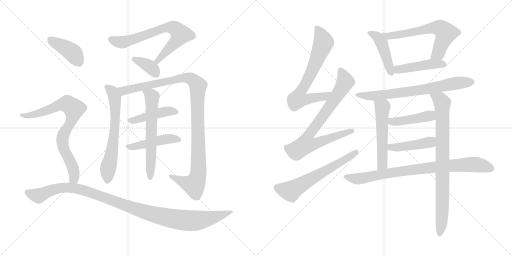
t = 0.00 s
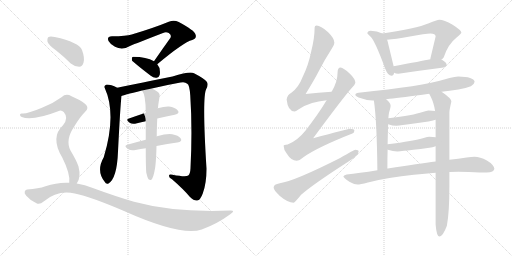
t = 3.40 s
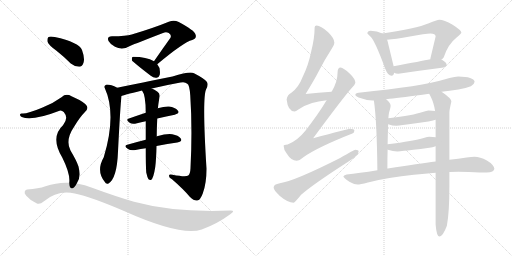
t = 6.79 s
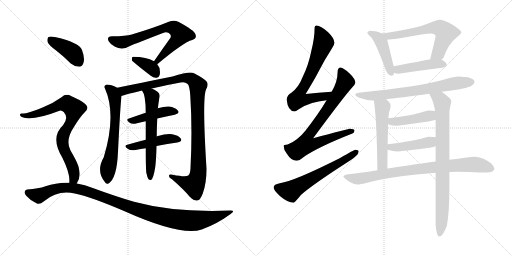
t = 10.19 s
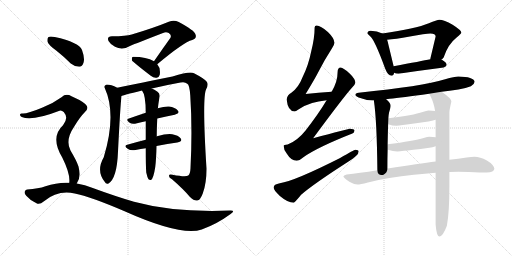
t = 13.58 s
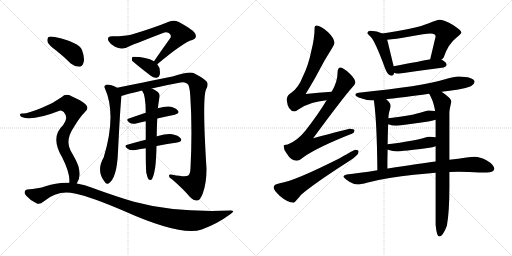
t = 16.98 s

The animated SVG that drew these frames (rendered in a browser with its animation timeline set to each time). Animation: 22 CSS @keyframes rules; one cycle of 16.98 s.

<svg version="1.1" viewBox="0 0 2048 1024" xmlns="http://www.w3.org/2000/svg">
  <g stroke="lightgray" stroke-dasharray="1,1" stroke-width="1" transform="scale(4, 4)">
    <line x1="0" y1="0" x2="256" y2="256"></line>
    <line x1="256" y1="0" x2="0" y2="256"></line>
    <line x1="128" y1="0" x2="128" y2="256"></line>
    <line x1="0" y1="128" x2="256" y2="128"></line>
    <line x1="256" y1="0" x2="512" y2="256"></line>
    <line x1="512" y1="0" x2="256" y2="256"></line>
    <line x1="384" y1="0" x2="384" y2="256"></line>
    <line x1="256" y1="128" x2="512" y2="128"></line>
  </g>
<g transform="scale(1, -1) translate(0, -850)">
   <style type="text/css">
    @keyframes keyframes0 {
      from {
       stroke: black;
       stroke-dashoffset: 706;
       stroke-width: 128;
       }
       70% {
       animation-timing-function: step-end;
       stroke: black;
       stroke-dashoffset: 0;
       stroke-width: 128;
       }
       to {
       stroke: black;
       stroke-width: 1024;
       }
       }
       #make-me-a-hanzi-animation-0 {
         animation: keyframes0 0.824544s both;
         animation-delay: 0.000000s;
         animation-timing-function: linear;
       }
    @keyframes keyframes1 {
      from {
       stroke: black;
       stroke-dashoffset: 368;
       stroke-width: 128;
       }
       55% {
       animation-timing-function: step-end;
       stroke: black;
       stroke-dashoffset: 0;
       stroke-width: 128;
       }
       to {
       stroke: black;
       stroke-width: 1024;
       }
       }
       #make-me-a-hanzi-animation-1 {
         animation: keyframes1 0.549479s both;
         animation-delay: 0.824544s;
         animation-timing-function: linear;
       }
    @keyframes keyframes2 {
      from {
       stroke: black;
       stroke-dashoffset: 648;
       stroke-width: 128;
       }
       68% {
       animation-timing-function: step-end;
       stroke: black;
       stroke-dashoffset: 0;
       stroke-width: 128;
       }
       to {
       stroke: black;
       stroke-width: 1024;
       }
       }
       #make-me-a-hanzi-animation-2 {
         animation: keyframes2 0.777344s both;
         animation-delay: 1.374023s;
         animation-timing-function: linear;
       }
    @keyframes keyframes3 {
      from {
       stroke: black;
       stroke-dashoffset: 1093;
       stroke-width: 128;
       }
       78% {
       animation-timing-function: step-end;
       stroke: black;
       stroke-dashoffset: 0;
       stroke-width: 128;
       }
       to {
       stroke: black;
       stroke-width: 1024;
       }
       }
       #make-me-a-hanzi-animation-3 {
         animation: keyframes3 1.139486s both;
         animation-delay: 2.151367s;
         animation-timing-function: linear;
       }
    @keyframes keyframes4 {
      from {
       stroke: black;
       stroke-dashoffset: 446;
       stroke-width: 128;
       }
       59% {
       animation-timing-function: step-end;
       stroke: black;
       stroke-dashoffset: 0;
       stroke-width: 128;
       }
       to {
       stroke: black;
       stroke-width: 1024;
       }
       }
       #make-me-a-hanzi-animation-4 {
         animation: keyframes4 0.612956s both;
         animation-delay: 3.290853s;
         animation-timing-function: linear;
       }
    @keyframes keyframes5 {
      from {
       stroke: black;
       stroke-dashoffset: 463;
       stroke-width: 128;
       }
       60% {
       animation-timing-function: step-end;
       stroke: black;
       stroke-dashoffset: 0;
       stroke-width: 128;
       }
       to {
       stroke: black;
       stroke-width: 1024;
       }
       }
       #make-me-a-hanzi-animation-5 {
         animation: keyframes5 0.626790s both;
         animation-delay: 3.903809s;
         animation-timing-function: linear;
       }
    @keyframes keyframes6 {
      from {
       stroke: black;
       stroke-dashoffset: 622;
       stroke-width: 128;
       }
       67% {
       animation-timing-function: step-end;
       stroke: black;
       stroke-dashoffset: 0;
       stroke-width: 128;
       }
       to {
       stroke: black;
       stroke-width: 1024;
       }
       }
       #make-me-a-hanzi-animation-6 {
         animation: keyframes6 0.756185s both;
         animation-delay: 4.530599s;
         animation-timing-function: linear;
       }
    @keyframes keyframes7 {
      from {
       stroke: black;
       stroke-dashoffset: 404;
       stroke-width: 128;
       }
       57% {
       animation-timing-function: step-end;
       stroke: black;
       stroke-dashoffset: 0;
       stroke-width: 128;
       }
       to {
       stroke: black;
       stroke-width: 1024;
       }
       }
       #make-me-a-hanzi-animation-7 {
         animation: keyframes7 0.578776s both;
         animation-delay: 5.286784s;
         animation-timing-function: linear;
       }
    @keyframes keyframes8 {
      from {
       stroke: black;
       stroke-dashoffset: 791;
       stroke-width: 128;
       }
       72% {
       animation-timing-function: step-end;
       stroke: black;
       stroke-dashoffset: 0;
       stroke-width: 128;
       }
       to {
       stroke: black;
       stroke-width: 1024;
       }
       }
       #make-me-a-hanzi-animation-8 {
         animation: keyframes8 0.893717s both;
         animation-delay: 5.865560s;
         animation-timing-function: linear;
       }
    @keyframes keyframes9 {
      from {
       stroke: black;
       stroke-dashoffset: 1088;
       stroke-width: 128;
       }
       78% {
       animation-timing-function: step-end;
       stroke: black;
       stroke-dashoffset: 0;
       stroke-width: 128;
       }
       to {
       stroke: black;
       stroke-width: 1024;
       }
       }
       #make-me-a-hanzi-animation-9 {
         animation: keyframes9 1.135417s both;
         animation-delay: 6.759277s;
         animation-timing-function: linear;
       }
    @keyframes keyframes10 {
      from {
       stroke: black;
       stroke-dashoffset: 702;
       stroke-width: 128;
       }
       70% {
       animation-timing-function: step-end;
       stroke: black;
       stroke-dashoffset: 0;
       stroke-width: 128;
       }
       to {
       stroke: black;
       stroke-width: 1024;
       }
       }
       #make-me-a-hanzi-animation-10 {
         animation: keyframes10 0.821289s both;
         animation-delay: 7.894694s;
         animation-timing-function: linear;
       }
    @keyframes keyframes11 {
      from {
       stroke: black;
       stroke-dashoffset: 797;
       stroke-width: 128;
       }
       72% {
       animation-timing-function: step-end;
       stroke: black;
       stroke-dashoffset: 0;
       stroke-width: 128;
       }
       to {
       stroke: black;
       stroke-width: 1024;
       }
       }
       #make-me-a-hanzi-animation-11 {
         animation: keyframes11 0.898600s both;
         animation-delay: 8.715983s;
         animation-timing-function: linear;
       }
    @keyframes keyframes12 {
      from {
       stroke: black;
       stroke-dashoffset: 619;
       stroke-width: 128;
       }
       67% {
       animation-timing-function: step-end;
       stroke: black;
       stroke-dashoffset: 0;
       stroke-width: 128;
       }
       to {
       stroke: black;
       stroke-width: 1024;
       }
       }
       #make-me-a-hanzi-animation-12 {
         animation: keyframes12 0.753743s both;
         animation-delay: 9.614583s;
         animation-timing-function: linear;
       }
    @keyframes keyframes13 {
      from {
       stroke: black;
       stroke-dashoffset: 444;
       stroke-width: 128;
       }
       59% {
       animation-timing-function: step-end;
       stroke: black;
       stroke-dashoffset: 0;
       stroke-width: 128;
       }
       to {
       stroke: black;
       stroke-width: 1024;
       }
       }
       #make-me-a-hanzi-animation-13 {
         animation: keyframes13 0.611328s both;
         animation-delay: 10.368326s;
         animation-timing-function: linear;
       }
    @keyframes keyframes14 {
      from {
       stroke: black;
       stroke-dashoffset: 631;
       stroke-width: 128;
       }
       67% {
       animation-timing-function: step-end;
       stroke: black;
       stroke-dashoffset: 0;
       stroke-width: 128;
       }
       to {
       stroke: black;
       stroke-width: 1024;
       }
       }
       #make-me-a-hanzi-animation-14 {
         animation: keyframes14 0.763509s both;
         animation-delay: 10.979654s;
         animation-timing-function: linear;
       }
    @keyframes keyframes15 {
      from {
       stroke: black;
       stroke-dashoffset: 453;
       stroke-width: 128;
       }
       60% {
       animation-timing-function: step-end;
       stroke: black;
       stroke-dashoffset: 0;
       stroke-width: 128;
       }
       to {
       stroke: black;
       stroke-width: 1024;
       }
       }
       #make-me-a-hanzi-animation-15 {
         animation: keyframes15 0.618652s both;
         animation-delay: 11.743163s;
         animation-timing-function: linear;
       }
    @keyframes keyframes16 {
      from {
       stroke: black;
       stroke-dashoffset: 719;
       stroke-width: 128;
       }
       70% {
       animation-timing-function: step-end;
       stroke: black;
       stroke-dashoffset: 0;
       stroke-width: 128;
       }
       to {
       stroke: black;
       stroke-width: 1024;
       }
       }
       #make-me-a-hanzi-animation-16 {
         animation: keyframes16 0.835124s both;
         animation-delay: 12.361815s;
         animation-timing-function: linear;
       }
    @keyframes keyframes17 {
      from {
       stroke: black;
       stroke-dashoffset: 540;
       stroke-width: 128;
       }
       64% {
       animation-timing-function: step-end;
       stroke: black;
       stroke-dashoffset: 0;
       stroke-width: 128;
       }
       to {
       stroke: black;
       stroke-width: 1024;
       }
       }
       #make-me-a-hanzi-animation-17 {
         animation: keyframes17 0.689453s both;
         animation-delay: 13.196939s;
         animation-timing-function: linear;
       }
    @keyframes keyframes18 {
      from {
       stroke: black;
       stroke-dashoffset: 840;
       stroke-width: 128;
       }
       73% {
       animation-timing-function: step-end;
       stroke: black;
       stroke-dashoffset: 0;
       stroke-width: 128;
       }
       to {
       stroke: black;
       stroke-width: 1024;
       }
       }
       #make-me-a-hanzi-animation-18 {
         animation: keyframes18 0.933594s both;
         animation-delay: 13.886392s;
         animation-timing-function: linear;
       }
    @keyframes keyframes19 {
      from {
       stroke: black;
       stroke-dashoffset: 438;
       stroke-width: 128;
       }
       59% {
       animation-timing-function: step-end;
       stroke: black;
       stroke-dashoffset: 0;
       stroke-width: 128;
       }
       to {
       stroke: black;
       stroke-width: 1024;
       }
       }
       #make-me-a-hanzi-animation-19 {
         animation: keyframes19 0.606445s both;
         animation-delay: 14.819986s;
         animation-timing-function: linear;
       }
    @keyframes keyframes20 {
      from {
       stroke: black;
       stroke-dashoffset: 443;
       stroke-width: 128;
       }
       59% {
       animation-timing-function: step-end;
       stroke: black;
       stroke-dashoffset: 0;
       stroke-width: 128;
       }
       to {
       stroke: black;
       stroke-width: 1024;
       }
       }
       #make-me-a-hanzi-animation-20 {
         animation: keyframes20 0.610514s both;
         animation-delay: 15.426431s;
         animation-timing-function: linear;
       }
    @keyframes keyframes21 {
      from {
       stroke: black;
       stroke-dashoffset: 845;
       stroke-width: 128;
       }
       73% {
       animation-timing-function: step-end;
       stroke: black;
       stroke-dashoffset: 0;
       stroke-width: 128;
       }
       to {
       stroke: black;
       stroke-width: 1024;
       }
       }
       #make-me-a-hanzi-animation-21 {
         animation: keyframes21 0.937663s both;
         animation-delay: 16.036945s;
         animation-timing-function: linear;
       }
</style>
<path d="M 629.0 593.0 Q 734.0 681.0 769.0 690.0 Q 788.0 697.0 782.0 712.0 Q 779.0 728.0 715.0 762.0 Q 696.0 772.0 675.0 763.0 Q 617.0 739.0 527.0 712.0 Q 505.0 705.0 448.0 705.0 Q 426.0 705.0 434.0 686.0 Q 441.0 673.0 460.0 663.0 Q 490.0 647.0 522.0 667.0 Q 543.0 676.0 652.0 718.0 Q 664.0 724.0 675.0 718.0 Q 687.0 711.0 682.0 699.0 Q 651.0 656.0 616.0 605.0 C 599.0 580.0 606.0 574.0 629.0 593.0 Z" fill="lightgray"></path> 
<path d="M 616.0 605.0 Q 586.0 623.0 533.0 623.0 Q 530.0 623.0 530.0 622.0 Q 526.0 618.0 528.0 608.0 Q 529.0 604.0 603.0 547.0 Q 615.0 537.0 627.0 539.0 Q 636.0 540.0 639.0 551.0 Q 643.0 578.0 629.0 593.0 L 616.0 605.0 Z" fill="lightgray"></path> 
<path d="M 469.0 499.0 Q 444.0 512.0 427.0 512.0 Q 414.0 508.0 419.0 498.0 Q 467.0 392.0 415.0 221.0 Q 384.0 167.0 418.0 124.0 Q 425.0 111.0 434.0 116.0 Q 468.0 137.0 472.0 244.0 Q 481.0 424.0 486.0 466.0 C 488.0 490.0 488.0 490.0 469.0 499.0 Z" fill="lightgray"></path> 
<path d="M 607.0 496.0 Q 661.0 509.0 722.0 520.0 Q 740.0 524.0 749.0 515.0 Q 758.0 511.0 761.0 469.0 Q 770.0 333.0 762.0 177.0 Q 761.0 155.0 753.0 148.0 Q 743.0 141.0 690.0 151.0 Q 675.0 155.0 676.0 146.0 Q 676.0 139.0 688.0 133.0 Q 734.0 93.0 759.0 63.0 Q 778.0 45.0 789.0 48.0 Q 801.0 49.0 811.0 76.0 Q 826.0 116.0 826.0 175.0 Q 808.0 463.0 825.0 494.0 Q 835.0 513.0 827.0 523.0 Q 817.0 536.0 776.0 557.0 Q 760.0 566.0 690.0 544.0 Q 495.0 505.0 469.0 499.0 C 440.0 493.0 457.0 457.0 486.0 466.0 Q 489.0 469.0 568.0 488.0 L 607.0 496.0 Z" fill="lightgray"></path> 
<path d="M 629.0 376.0 Q 666.0 385.0 699.0 391.0 Q 721.0 397.0 711.0 408.0 Q 701.0 421.0 676.0 424.0 Q 658.0 425.0 631.0 417.0 L 583.0 399.0 Q 547.0 387.0 516.0 376.0 Q 500.0 372.0 520.0 358.0 Q 530.0 352.0 548.0 357.0 Q 564.0 361.0 583.0 365.0 L 629.0 376.0 Z" fill="lightgray"></path> 
<path d="M 626.0 266.0 Q 671.0 275.0 709.0 280.0 Q 731.0 284.0 723.0 296.0 Q 713.0 309.0 689.0 313.0 Q 667.0 316.0 628.0 305.0 Q 627.0 305.0 627.0 304.0 L 583.0 291.0 Q 543.0 281.0 509.0 271.0 Q 493.0 267.0 512.0 254.0 Q 522.0 247.0 542.0 250.0 Q 563.0 254.0 583.0 257.0 L 626.0 266.0 Z" fill="lightgray"></path> 
<path d="M 585.0 160.0 Q 589.0 141.0 594.0 133.0 Q 598.0 129.0 604.0 130.0 Q 614.0 136.0 621.0 182.0 Q 625.0 215.0 626.0 266.0 L 627.0 304.0 Q 627.0 332.0 629.0 376.0 L 631.0 417.0 Q 631.0 418.0 632.0 419.0 Q 632.0 426.0 638.0 462.0 Q 641.0 475.0 630.0 483.0 Q 617.0 493.0 607.0 496.0 C 580.0 508.0 553.0 514.0 568.0 488.0 Q 583.0 470.0 583.0 399.0 L 583.0 365.0 Q 583.0 332.0 583.0 291.0 L 583.0 257.0 Q 583.0 185.0 585.0 160.0 Z" fill="lightgray"></path> 
<path d="M 226.0 647.0 Q 254.0 625.0 283.0 596.0 Q 299.0 583.0 317.0 583.0 Q 329.0 584.0 334.0 599.0 Q 340.0 617.0 328.0 650.0 Q 316.0 681.0 219.0 702.0 Q 201.0 706.0 194.0 702.0 Q 188.0 698.0 190.0 683.0 Q 194.0 670.0 226.0 647.0 Z" fill="lightgray"></path> 
<path d="M 307.0 116.0 Q 325.0 140.0 314.0 184.0 Q 307.0 206.0 282.0 248.0 Q 260.0 290.0 297.0 344.0 Q 319.0 381.0 338.0 400.0 Q 360.0 418.0 341.0 434.0 Q 322.0 450.0 286.0 465.0 Q 264.0 478.0 246.0 461.0 Q 212.0 436.0 168.0 419.0 Q 108.0 394.0 89.0 396.0 Q 82.0 397.0 80.0 392.0 Q 79.0 386.0 87.0 382.0 Q 127.0 364.0 238.0 407.0 Q 245.0 411.0 255.0 402.0 Q 276.0 378.0 252.0 349.0 Q 200.0 301.0 249.0 220.0 Q 282.0 154.0 277.0 119.0 C 277.0 89.0 293.0 89.0 307.0 116.0 Z" fill="lightgray"></path> 
<path d="M 277.0 119.0 Q 231.0 122.0 182.0 105.0 Q 154.0 95.0 109.0 92.0 Q 102.0 92.0 99.0 84.0 Q 96.0 77.0 105.0 67.0 Q 121.0 48.0 146.0 37.0 Q 158.0 30.0 176.0 45.0 Q 231.0 91.0 299.0 76.0 Q 363.0 63.0 496.0 6.0 Q 724.0 -96.0 807.0 -68.0 Q 868.0 -46.0 921.0 -7.0 Q 945.0 9.0 920.0 8.0 Q 698.0 -1.0 536.0 43.0 Q 461.0 65.0 371.0 98.0 Q 340.0 111.0 307.0 116.0 L 277.0 119.0 Z" fill="lightgray"></path> 
<path d="M 1326.5 483.5 Q 1273.5 479.5 1222.5 474.5 Q 1258.5 533.5 1275.5 566.5 Q 1296.5 608.5 1327.5 656.5 Q 1337.5 670.5 1337.5 679.5 Q 1337.5 697.5 1311.5 722.5 Q 1282.5 748.5 1266.5 748.5 Q 1258.5 748.5 1258.5 740.5 Q 1258.5 698.5 1244.5 643.5 Q 1233.5 588.5 1210.5 542.5 Q 1194.5 500.5 1165.5 479.5 Q 1148.5 470.5 1146.5 452.5 Q 1151.5 405.5 1178.5 404.5 Q 1182.5 404.5 1193.5 412.5 Q 1223.5 431.5 1248.5 438.5 Q 1271.5 445.5 1306.5 449.5 C 1336.5 453.5 1356.5 485.5 1326.5 483.5 Z" fill="lightgray"></path> 
<path d="M 1362.5 580.5 Q 1350.5 579.5 1350.5 563.5 Q 1350.5 523.5 1326.5 483.5 L 1306.5 449.5 Q 1271.5 391.5 1221.5 327.5 Q 1189.5 287.5 1150.5 272.5 Q 1135.5 271.5 1134.5 267.5 Q 1134.5 250.5 1147.5 235.5 Q 1164.5 207.5 1186.5 207.5 Q 1196.5 207.5 1213.5 221.5 Q 1267.5 260.5 1409.5 316.5 Q 1417.5 319.5 1417.5 328.5 Q 1417.5 335.5 1398.5 335.5 Q 1391.5 334.5 1252.5 297.5 Q 1376.5 465.5 1408.5 500.5 Q 1419.5 510.5 1421.5 519.5 Q 1420.5 535.5 1399.5 555.5 Q 1373.5 579.5 1362.5 580.5 Z" fill="lightgray"></path> 
<path d="M 1421.5 251.5 Q 1416.5 251.5 1360.5 218.5 Q 1178.5 126.5 1119.5 117.5 Q 1094.5 113.5 1094.5 100.5 Q 1094.5 90.5 1119.5 66.5 Q 1151.5 39.5 1174.5 39.5 Q 1178.5 39.5 1204.5 71.5 Q 1252.5 113.5 1392.5 203.5 Q 1434.5 229.5 1434.5 244.5 Q 1434.5 251.5 1421.5 251.5 Z" fill="lightgray"></path> 
<path d="M 1482.5 727.5 Q 1469.5 727.5 1469.5 716.5 Q 1471.5 714.5 1480.5 705.5 Q 1498.5 691.5 1540.5 576.5 Q 1551.5 547.5 1566.5 547.5 Q 1574.5 547.5 1576.5 559.5 L 1574.5 585.5 L 1553.5 672.5 Q 1551.5 682.5 1548.5 691.5 C 1542.5 710.5 1542.5 710.5 1529.5 716.5 Q 1508.5 726.5 1482.5 727.5 Z" fill="lightgray"></path> 
<path d="M 1765.5 612.5 Q 1770.5 614.5 1774.5 620.5 Q 1792.5 674.5 1826.5 700.5 Q 1845.5 716.5 1845.5 719.5 Q 1845.5 729.5 1810.5 751.5 Q 1775.5 771.5 1757.5 771.5 Q 1747.5 771.5 1715.5 757.5 Q 1663.5 735.5 1529.5 716.5 C 1499.5 712.5 1518.5 688.5 1548.5 691.5 Q 1579.5 693.5 1639.5 704.5 Q 1702.5 716.5 1721.5 716.5 Q 1742.5 716.5 1742.5 704.5 L 1721.5 616.5 L 1721.5 613.5 C 1716.5 583.5 1743.5 592.5 1765.5 612.5 Z" fill="lightgray"></path> 
<path d="M 1576.5 559.5 Q 1582.5 555.5 1593.5 555.5 Q 1681.5 568.5 1774.5 580.5 Q 1786.5 585.5 1786.5 591.5 Q 1786.5 600.5 1770.5 609.5 Q 1768.5 611.5 1765.5 612.5 L 1721.5 613.5 Q 1686.5 606.5 1574.5 585.5 C 1545.5 579.5 1548.5 571.5 1576.5 559.5 Z" fill="lightgray"></path> 
<path d="M 1833.5 544.5 Q 1818.5 544.5 1780.5 533.5 Q 1688.5 505.5 1434.5 479.5 Q 1421.5 478.5 1421.5 471.5 Q 1421.5 464.5 1444.5 457.5 Q 1468.5 448.5 1490.5 448.5 L 1495.5 448.5 L 1544.5 453.5 Q 1550.5 454.5 1558.5 455.5 Q 1605.5 460.5 1716.5 475.5 L 1766.5 483.5 Q 1796.5 487.5 1833.5 492.5 Q 1857.5 495.5 1883.5 505.5 Q 1896.5 511.5 1898.5 523.5 Q 1894.5 543.5 1833.5 544.5 Z" fill="lightgray"></path> 
<path d="M 1495.5 448.5 Q 1507.5 368.5 1509.5 169.5 C 1509.5 139.5 1549.5 146.5 1549.5 176.5 Q 1549.5 217.5 1550.5 252.5 L 1550.5 273.5 Q 1551.5 321.5 1552.5 353.5 L 1553.5 377.5 Q 1554.5 393.5 1556.5 401.5 Q 1562.5 420.5 1562.5 427.5 Q 1562.5 438.5 1544.5 453.5 C 1522.5 473.5 1491.5 478.5 1495.5 448.5 Z" fill="lightgray"></path> 
<path d="M 1742.5 159.5 L 1742.5 -48.5 Q 1746.5 -95.5 1757.5 -95.5 Q 1771.5 -95.5 1787.5 -52.5 Q 1797.5 0.5 1797.5 102.5 L 1797.5 162.5 L 1797.5 211.5 L 1797.5 400.5 Q 1797.5 410.5 1805.5 444.5 Q 1805.5 456.5 1770.5 480.5 Q 1768.5 481.5 1766.5 483.5 C 1742.5 501.5 1702.5 502.5 1716.5 475.5 Q 1718.5 472.5 1722.5 464.5 Q 1734.5 441.5 1740.5 406.5 L 1742.5 371.5 L 1742.5 301.5 L 1742.5 265.5 L 1742.5 204.5 L 1742.5 159.5 Z" fill="lightgray"></path> 
<path d="M 1552.5 353.5 Q 1569.5 347.5 1585.5 347.5 Q 1595.5 347.5 1611.5 350.5 Q 1636.5 353.5 1713.5 364.5 Q 1727.5 366.5 1742.5 371.5 C 1771.5 380.5 1770.5 402.5 1740.5 406.5 Q 1729.5 408.5 1713.5 408.5 Q 1706.5 408.5 1690.5 402.5 Q 1653.5 389.5 1553.5 377.5 C 1523.5 373.5 1523.5 362.5 1552.5 353.5 Z" fill="lightgray"></path> 
<path d="M 1550.5 252.5 Q 1550.5 251.5 1551.5 251.5 Q 1572.5 244.5 1589.5 244.5 Q 1599.5 244.5 1615.5 247.5 Q 1640.5 249.5 1717.5 259.5 Q 1729.5 261.5 1742.5 265.5 C 1771.5 273.5 1772.5 296.5 1742.5 301.5 Q 1733.5 303.5 1717.5 303.5 Q 1710.5 303.5 1694.5 298.5 Q 1656.5 286.5 1550.5 273.5 C 1520.5 269.5 1522.5 264.5 1550.5 252.5 Z" fill="lightgray"></path> 
<path d="M 1509.5 169.5 Q 1434.5 157.5 1386.5 152.5 Q 1373.5 149.5 1373.5 144.5 Q 1374.5 139.5 1397.5 123.5 Q 1415.5 112.5 1430.5 112.5 Q 1439.5 112.5 1471.5 120.5 Q 1552.5 141.5 1655.5 151.5 Q 1700.5 156.5 1742.5 159.5 L 1797.5 162.5 Q 1816.5 163.5 1833.5 163.5 L 1875.5 162.5 Q 1923.5 160.5 1946.5 160.5 Q 1976.5 161.5 1977.5 175.5 Q 1974.5 192.5 1947.5 208.5 Q 1919.5 223.5 1898.5 223.5 Q 1885.5 223.5 1866.5 220.5 Q 1833.5 215.5 1797.5 211.5 L 1742.5 204.5 Q 1678.5 196.5 1551.5 176.5 L 1549.5 176.5 L 1509.5 169.5 Z" fill="lightgray"></path> 
      <clipPath id="make-me-a-hanzi-clip-0">
      <path d="M 629.0 593.0 Q 734.0 681.0 769.0 690.0 Q 788.0 697.0 782.0 712.0 Q 779.0 728.0 715.0 762.0 Q 696.0 772.0 675.0 763.0 Q 617.0 739.0 527.0 712.0 Q 505.0 705.0 448.0 705.0 Q 426.0 705.0 434.0 686.0 Q 441.0 673.0 460.0 663.0 Q 490.0 647.0 522.0 667.0 Q 543.0 676.0 652.0 718.0 Q 664.0 724.0 675.0 718.0 Q 687.0 711.0 682.0 699.0 Q 651.0 656.0 616.0 605.0 C 599.0 580.0 606.0 574.0 629.0 593.0 Z" fill="lightgray"></path>
      </clipPath>
      <path clip-path="url(#make-me-a-hanzi-clip-0)" d="M 444.0 693.0 L 465.0 684.0 L 504.0 683.0 L 663.0 740.0 L 695.0 739.0 L 723.0 713.0 L 702.0 682.0 L 638.0 618.0 L 634.0 607.0 L 625.0 608.0 " fill="none" id="make-me-a-hanzi-animation-0" stroke-dasharray="578 1156" stroke-linecap="round"></path>

      <clipPath id="make-me-a-hanzi-clip-1">
      <path d="M 616.0 605.0 Q 586.0 623.0 533.0 623.0 Q 530.0 623.0 530.0 622.0 Q 526.0 618.0 528.0 608.0 Q 529.0 604.0 603.0 547.0 Q 615.0 537.0 627.0 539.0 Q 636.0 540.0 639.0 551.0 Q 643.0 578.0 629.0 593.0 L 616.0 605.0 Z" fill="lightgray"></path>
      </clipPath>
      <path clip-path="url(#make-me-a-hanzi-clip-1)" d="M 534.0 614.0 L 601.0 582.0 L 625.0 553.0 " fill="none" id="make-me-a-hanzi-animation-1" stroke-dasharray="240 480" stroke-linecap="round"></path>

      <clipPath id="make-me-a-hanzi-clip-2">
      <path d="M 469.0 499.0 Q 444.0 512.0 427.0 512.0 Q 414.0 508.0 419.0 498.0 Q 467.0 392.0 415.0 221.0 Q 384.0 167.0 418.0 124.0 Q 425.0 111.0 434.0 116.0 Q 468.0 137.0 472.0 244.0 Q 481.0 424.0 486.0 466.0 C 488.0 490.0 488.0 490.0 469.0 499.0 Z" fill="lightgray"></path>
      </clipPath>
      <path clip-path="url(#make-me-a-hanzi-clip-2)" d="M 427.0 503.0 L 451.0 482.0 L 461.0 438.0 L 457.0 305.0 L 431.0 171.0 L 429.0 126.0 " fill="none" id="make-me-a-hanzi-animation-2" stroke-dasharray="520 1040" stroke-linecap="round"></path>

      <clipPath id="make-me-a-hanzi-clip-3">
      <path d="M 607.0 496.0 Q 661.0 509.0 722.0 520.0 Q 740.0 524.0 749.0 515.0 Q 758.0 511.0 761.0 469.0 Q 770.0 333.0 762.0 177.0 Q 761.0 155.0 753.0 148.0 Q 743.0 141.0 690.0 151.0 Q 675.0 155.0 676.0 146.0 Q 676.0 139.0 688.0 133.0 Q 734.0 93.0 759.0 63.0 Q 778.0 45.0 789.0 48.0 Q 801.0 49.0 811.0 76.0 Q 826.0 116.0 826.0 175.0 Q 808.0 463.0 825.0 494.0 Q 835.0 513.0 827.0 523.0 Q 817.0 536.0 776.0 557.0 Q 760.0 566.0 690.0 544.0 Q 495.0 505.0 469.0 499.0 C 440.0 493.0 457.0 457.0 486.0 466.0 Q 489.0 469.0 568.0 488.0 L 607.0 496.0 Z" fill="lightgray"></path>
      </clipPath>
      <path clip-path="url(#make-me-a-hanzi-clip-3)" d="M 472.0 494.0 L 498.0 487.0 L 742.0 540.0 L 765.0 534.0 L 786.0 516.0 L 791.0 506.0 L 795.0 241.0 L 789.0 139.0 L 776.0 110.0 L 733.0 122.0 L 684.0 146.0 " fill="none" id="make-me-a-hanzi-animation-3" stroke-dasharray="965 1930" stroke-linecap="round"></path>

      <clipPath id="make-me-a-hanzi-clip-4">
      <path d="M 629.0 376.0 Q 666.0 385.0 699.0 391.0 Q 721.0 397.0 711.0 408.0 Q 701.0 421.0 676.0 424.0 Q 658.0 425.0 631.0 417.0 L 583.0 399.0 Q 547.0 387.0 516.0 376.0 Q 500.0 372.0 520.0 358.0 Q 530.0 352.0 548.0 357.0 Q 564.0 361.0 583.0 365.0 L 629.0 376.0 Z" fill="lightgray"></path>
      </clipPath>
      <path clip-path="url(#make-me-a-hanzi-clip-4)" d="M 518.0 367.0 L 644.0 401.0 L 680.0 406.0 L 703.0 401.0 " fill="none" id="make-me-a-hanzi-animation-4" stroke-dasharray="318 636" stroke-linecap="round"></path>

      <clipPath id="make-me-a-hanzi-clip-5">
      <path d="M 626.0 266.0 Q 671.0 275.0 709.0 280.0 Q 731.0 284.0 723.0 296.0 Q 713.0 309.0 689.0 313.0 Q 667.0 316.0 628.0 305.0 Q 627.0 305.0 627.0 304.0 L 583.0 291.0 Q 543.0 281.0 509.0 271.0 Q 493.0 267.0 512.0 254.0 Q 522.0 247.0 542.0 250.0 Q 563.0 254.0 583.0 257.0 L 626.0 266.0 Z" fill="lightgray"></path>
      </clipPath>
      <path clip-path="url(#make-me-a-hanzi-clip-5)" d="M 510.0 262.0 L 574.0 271.0 L 642.0 290.0 L 692.0 296.0 L 713.0 290.0 " fill="none" id="make-me-a-hanzi-animation-5" stroke-dasharray="335 670" stroke-linecap="round"></path>

      <clipPath id="make-me-a-hanzi-clip-6">
      <path d="M 585.0 160.0 Q 589.0 141.0 594.0 133.0 Q 598.0 129.0 604.0 130.0 Q 614.0 136.0 621.0 182.0 Q 625.0 215.0 626.0 266.0 L 627.0 304.0 Q 627.0 332.0 629.0 376.0 L 631.0 417.0 Q 631.0 418.0 632.0 419.0 Q 632.0 426.0 638.0 462.0 Q 641.0 475.0 630.0 483.0 Q 617.0 493.0 607.0 496.0 C 580.0 508.0 553.0 514.0 568.0 488.0 Q 583.0 470.0 583.0 399.0 L 583.0 365.0 Q 583.0 332.0 583.0 291.0 L 583.0 257.0 Q 583.0 185.0 585.0 160.0 Z" fill="lightgray"></path>
      </clipPath>
      <path clip-path="url(#make-me-a-hanzi-clip-6)" d="M 575.0 487.0 L 604.0 468.0 L 609.0 456.0 L 601.0 138.0 " fill="none" id="make-me-a-hanzi-animation-6" stroke-dasharray="494 988" stroke-linecap="round"></path>

      <clipPath id="make-me-a-hanzi-clip-7">
      <path d="M 226.0 647.0 Q 254.0 625.0 283.0 596.0 Q 299.0 583.0 317.0 583.0 Q 329.0 584.0 334.0 599.0 Q 340.0 617.0 328.0 650.0 Q 316.0 681.0 219.0 702.0 Q 201.0 706.0 194.0 702.0 Q 188.0 698.0 190.0 683.0 Q 194.0 670.0 226.0 647.0 Z" fill="lightgray"></path>
      </clipPath>
      <path clip-path="url(#make-me-a-hanzi-clip-7)" d="M 201.0 693.0 L 291.0 639.0 L 314.0 603.0 " fill="none" id="make-me-a-hanzi-animation-7" stroke-dasharray="276 552" stroke-linecap="round"></path>

      <clipPath id="make-me-a-hanzi-clip-8">
      <path d="M 307.0 116.0 Q 325.0 140.0 314.0 184.0 Q 307.0 206.0 282.0 248.0 Q 260.0 290.0 297.0 344.0 Q 319.0 381.0 338.0 400.0 Q 360.0 418.0 341.0 434.0 Q 322.0 450.0 286.0 465.0 Q 264.0 478.0 246.0 461.0 Q 212.0 436.0 168.0 419.0 Q 108.0 394.0 89.0 396.0 Q 82.0 397.0 80.0 392.0 Q 79.0 386.0 87.0 382.0 Q 127.0 364.0 238.0 407.0 Q 245.0 411.0 255.0 402.0 Q 276.0 378.0 252.0 349.0 Q 200.0 301.0 249.0 220.0 Q 282.0 154.0 277.0 119.0 C 277.0 89.0 293.0 89.0 307.0 116.0 Z" fill="lightgray"></path>
      </clipPath>
      <path clip-path="url(#make-me-a-hanzi-clip-8)" d="M 87.0 389.0 L 136.0 391.0 L 256.0 434.0 L 280.0 429.0 L 293.0 417.0 L 290.0 378.0 L 257.0 319.0 L 250.0 292.0 L 255.0 254.0 L 277.0 215.0 L 297.0 158.0 L 296.0 137.0 L 285.0 124.0 " fill="none" id="make-me-a-hanzi-animation-8" stroke-dasharray="663 1326" stroke-linecap="round"></path>

      <clipPath id="make-me-a-hanzi-clip-9">
      <path d="M 277.0 119.0 Q 231.0 122.0 182.0 105.0 Q 154.0 95.0 109.0 92.0 Q 102.0 92.0 99.0 84.0 Q 96.0 77.0 105.0 67.0 Q 121.0 48.0 146.0 37.0 Q 158.0 30.0 176.0 45.0 Q 231.0 91.0 299.0 76.0 Q 363.0 63.0 496.0 6.0 Q 724.0 -96.0 807.0 -68.0 Q 868.0 -46.0 921.0 -7.0 Q 945.0 9.0 920.0 8.0 Q 698.0 -1.0 536.0 43.0 Q 461.0 65.0 371.0 98.0 Q 340.0 111.0 307.0 116.0 L 277.0 119.0 Z" fill="lightgray"></path>
      </clipPath>
      <path clip-path="url(#make-me-a-hanzi-clip-9)" d="M 110.0 80.0 L 155.0 67.0 L 233.0 97.0 L 310.0 95.0 L 373.0 77.0 L 539.0 14.0 L 621.0 -10.0 L 718.0 -29.0 L 801.0 -31.0 L 911.0 0.0 " fill="none" id="make-me-a-hanzi-animation-9" stroke-dasharray="960 1920" stroke-linecap="round"></path>

      <clipPath id="make-me-a-hanzi-clip-10">
      <path d="M 1326.5 483.5 Q 1273.5 479.5 1222.5 474.5 Q 1258.5 533.5 1275.5 566.5 Q 1296.5 608.5 1327.5 656.5 Q 1337.5 670.5 1337.5 679.5 Q 1337.5 697.5 1311.5 722.5 Q 1282.5 748.5 1266.5 748.5 Q 1258.5 748.5 1258.5 740.5 Q 1258.5 698.5 1244.5 643.5 Q 1233.5 588.5 1210.5 542.5 Q 1194.5 500.5 1165.5 479.5 Q 1148.5 470.5 1146.5 452.5 Q 1151.5 405.5 1178.5 404.5 Q 1182.5 404.5 1193.5 412.5 Q 1223.5 431.5 1248.5 438.5 Q 1271.5 445.5 1306.5 449.5 C 1336.5 453.5 1356.5 485.5 1326.5 483.5 Z" fill="lightgray"></path>
      </clipPath>
      <path clip-path="url(#make-me-a-hanzi-clip-10)" d="M 1269.5 737.5 L 1294.5 680.5 L 1246.5 562.5 L 1198.5 478.5 L 1191.5 454.5 L 1220.5 451.5 L 1295.5 463.5 L 1319.5 480.5 " fill="none" id="make-me-a-hanzi-animation-10" stroke-dasharray="574 1148" stroke-linecap="round"></path>

      <clipPath id="make-me-a-hanzi-clip-11">
      <path d="M 1362.5 580.5 Q 1350.5 579.5 1350.5 563.5 Q 1350.5 523.5 1326.5 483.5 L 1306.5 449.5 Q 1271.5 391.5 1221.5 327.5 Q 1189.5 287.5 1150.5 272.5 Q 1135.5 271.5 1134.5 267.5 Q 1134.5 250.5 1147.5 235.5 Q 1164.5 207.5 1186.5 207.5 Q 1196.5 207.5 1213.5 221.5 Q 1267.5 260.5 1409.5 316.5 Q 1417.5 319.5 1417.5 328.5 Q 1417.5 335.5 1398.5 335.5 Q 1391.5 334.5 1252.5 297.5 Q 1376.5 465.5 1408.5 500.5 Q 1419.5 510.5 1421.5 519.5 Q 1420.5 535.5 1399.5 555.5 Q 1373.5 579.5 1362.5 580.5 Z" fill="lightgray"></path>
      </clipPath>
      <path clip-path="url(#make-me-a-hanzi-clip-11)" d="M 1363.5 568.5 L 1380.5 526.5 L 1376.5 514.5 L 1295.5 389.5 L 1232.5 307.5 L 1222.5 273.5 L 1259.5 274.5 L 1295.5 291.5 L 1408.5 325.5 " fill="none" id="make-me-a-hanzi-animation-11" stroke-dasharray="669 1338" stroke-linecap="round"></path>

      <clipPath id="make-me-a-hanzi-clip-12">
      <path d="M 1421.5 251.5 Q 1416.5 251.5 1360.5 218.5 Q 1178.5 126.5 1119.5 117.5 Q 1094.5 113.5 1094.5 100.5 Q 1094.5 90.5 1119.5 66.5 Q 1151.5 39.5 1174.5 39.5 Q 1178.5 39.5 1204.5 71.5 Q 1252.5 113.5 1392.5 203.5 Q 1434.5 229.5 1434.5 244.5 Q 1434.5 251.5 1421.5 251.5 Z" fill="lightgray"></path>
      </clipPath>
      <path clip-path="url(#make-me-a-hanzi-clip-12)" d="M 1107.5 100.5 L 1147.5 87.5 L 1167.5 87.5 L 1425.5 242.5 " fill="none" id="make-me-a-hanzi-animation-12" stroke-dasharray="491 982" stroke-linecap="round"></path>

      <clipPath id="make-me-a-hanzi-clip-13">
      <path d="M 1482.5 727.5 Q 1469.5 727.5 1469.5 716.5 Q 1471.5 714.5 1480.5 705.5 Q 1498.5 691.5 1540.5 576.5 Q 1551.5 547.5 1566.5 547.5 Q 1574.5 547.5 1576.5 559.5 L 1574.5 585.5 L 1553.5 672.5 Q 1551.5 682.5 1548.5 691.5 C 1542.5 710.5 1542.5 710.5 1529.5 716.5 Q 1508.5 726.5 1482.5 727.5 Z" fill="lightgray"></path>
      </clipPath>
      <path clip-path="url(#make-me-a-hanzi-clip-13)" d="M 1480.5 717.5 L 1498.5 710.5 L 1524.5 683.5 L 1565.5 558.5 " fill="none" id="make-me-a-hanzi-animation-13" stroke-dasharray="316 632" stroke-linecap="round"></path>

      <clipPath id="make-me-a-hanzi-clip-14">
      <path d="M 1765.5 612.5 Q 1770.5 614.5 1774.5 620.5 Q 1792.5 674.5 1826.5 700.5 Q 1845.5 716.5 1845.5 719.5 Q 1845.5 729.5 1810.5 751.5 Q 1775.5 771.5 1757.5 771.5 Q 1747.5 771.5 1715.5 757.5 Q 1663.5 735.5 1529.5 716.5 C 1499.5 712.5 1518.5 688.5 1548.5 691.5 Q 1579.5 693.5 1639.5 704.5 Q 1702.5 716.5 1721.5 716.5 Q 1742.5 716.5 1742.5 704.5 L 1721.5 616.5 L 1721.5 613.5 C 1716.5 583.5 1743.5 592.5 1765.5 612.5 Z" fill="lightgray"></path>
      </clipPath>
      <path clip-path="url(#make-me-a-hanzi-clip-14)" d="M 1540.5 715.5 L 1553.5 705.5 L 1734.5 739.5 L 1758.5 738.5 L 1782.5 718.5 L 1781.5 711.5 L 1754.5 639.5 L 1728.5 615.5 " fill="none" id="make-me-a-hanzi-animation-14" stroke-dasharray="503 1006" stroke-linecap="round"></path>

      <clipPath id="make-me-a-hanzi-clip-15">
      <path d="M 1576.5 559.5 Q 1582.5 555.5 1593.5 555.5 Q 1681.5 568.5 1774.5 580.5 Q 1786.5 585.5 1786.5 591.5 Q 1786.5 600.5 1770.5 609.5 Q 1768.5 611.5 1765.5 612.5 L 1721.5 613.5 Q 1686.5 606.5 1574.5 585.5 C 1545.5 579.5 1548.5 571.5 1576.5 559.5 Z" fill="lightgray"></path>
      </clipPath>
      <path clip-path="url(#make-me-a-hanzi-clip-15)" d="M 1583.5 566.5 L 1609.5 576.5 L 1712.5 592.5 L 1777.5 592.5 " fill="none" id="make-me-a-hanzi-animation-15" stroke-dasharray="325 650" stroke-linecap="round"></path>

      <clipPath id="make-me-a-hanzi-clip-16">
      <path d="M 1833.5 544.5 Q 1818.5 544.5 1780.5 533.5 Q 1688.5 505.5 1434.5 479.5 Q 1421.5 478.5 1421.5 471.5 Q 1421.5 464.5 1444.5 457.5 Q 1468.5 448.5 1490.5 448.5 L 1495.5 448.5 L 1544.5 453.5 Q 1550.5 454.5 1558.5 455.5 Q 1605.5 460.5 1716.5 475.5 L 1766.5 483.5 Q 1796.5 487.5 1833.5 492.5 Q 1857.5 495.5 1883.5 505.5 Q 1896.5 511.5 1898.5 523.5 Q 1894.5 543.5 1833.5 544.5 Z" fill="lightgray"></path>
      </clipPath>
      <path clip-path="url(#make-me-a-hanzi-clip-16)" d="M 1429.5 472.5 L 1456.5 466.5 L 1524.5 469.5 L 1682.5 489.5 L 1843.5 520.5 L 1887.5 522.5 " fill="none" id="make-me-a-hanzi-animation-16" stroke-dasharray="591 1182" stroke-linecap="round"></path>

      <clipPath id="make-me-a-hanzi-clip-17">
      <path d="M 1495.5 448.5 Q 1507.5 368.5 1509.5 169.5 C 1509.5 139.5 1549.5 146.5 1549.5 176.5 Q 1549.5 217.5 1550.5 252.5 L 1550.5 273.5 Q 1551.5 321.5 1552.5 353.5 L 1553.5 377.5 Q 1554.5 393.5 1556.5 401.5 Q 1562.5 420.5 1562.5 427.5 Q 1562.5 438.5 1544.5 453.5 C 1522.5 473.5 1491.5 478.5 1495.5 448.5 Z" fill="lightgray"></path>
      </clipPath>
      <path clip-path="url(#make-me-a-hanzi-clip-17)" d="M 1502.5 444.5 L 1530.5 421.5 L 1529.5 193.5 L 1514.5 180.5 " fill="none" id="make-me-a-hanzi-animation-17" stroke-dasharray="412 824" stroke-linecap="round"></path>

      <clipPath id="make-me-a-hanzi-clip-18">
      <path d="M 1742.5 159.5 L 1742.5 -48.5 Q 1746.5 -95.5 1757.5 -95.5 Q 1771.5 -95.5 1787.5 -52.5 Q 1797.5 0.5 1797.5 102.5 L 1797.5 162.5 L 1797.5 211.5 L 1797.5 400.5 Q 1797.5 410.5 1805.5 444.5 Q 1805.5 456.5 1770.5 480.5 Q 1768.5 481.5 1766.5 483.5 C 1742.5 501.5 1702.5 502.5 1716.5 475.5 Q 1718.5 472.5 1722.5 464.5 Q 1734.5 441.5 1740.5 406.5 L 1742.5 371.5 L 1742.5 301.5 L 1742.5 265.5 L 1742.5 204.5 L 1742.5 159.5 Z" fill="lightgray"></path>
      </clipPath>
      <path clip-path="url(#make-me-a-hanzi-clip-18)" d="M 1723.5 472.5 L 1760.5 451.5 L 1768.5 438.5 L 1770.5 38.5 L 1758.5 -87.5 " fill="none" id="make-me-a-hanzi-animation-18" stroke-dasharray="712 1424" stroke-linecap="round"></path>

      <clipPath id="make-me-a-hanzi-clip-19">
      <path d="M 1552.5 353.5 Q 1569.5 347.5 1585.5 347.5 Q 1595.5 347.5 1611.5 350.5 Q 1636.5 353.5 1713.5 364.5 Q 1727.5 366.5 1742.5 371.5 C 1771.5 380.5 1770.5 402.5 1740.5 406.5 Q 1729.5 408.5 1713.5 408.5 Q 1706.5 408.5 1690.5 402.5 Q 1653.5 389.5 1553.5 377.5 C 1523.5 373.5 1523.5 362.5 1552.5 353.5 Z" fill="lightgray"></path>
      </clipPath>
      <path clip-path="url(#make-me-a-hanzi-clip-19)" d="M 1560.5 359.5 L 1569.5 365.5 L 1601.5 365.5 L 1700.5 382.5 L 1720.5 387.5 L 1733.5 400.5 " fill="none" id="make-me-a-hanzi-animation-19" stroke-dasharray="310 620" stroke-linecap="round"></path>

      <clipPath id="make-me-a-hanzi-clip-20">
      <path d="M 1550.5 252.5 Q 1550.5 251.5 1551.5 251.5 Q 1572.5 244.5 1589.5 244.5 Q 1599.5 244.5 1615.5 247.5 Q 1640.5 249.5 1717.5 259.5 Q 1729.5 261.5 1742.5 265.5 C 1771.5 273.5 1772.5 296.5 1742.5 301.5 Q 1733.5 303.5 1717.5 303.5 Q 1710.5 303.5 1694.5 298.5 Q 1656.5 286.5 1550.5 273.5 C 1520.5 269.5 1522.5 264.5 1550.5 252.5 Z" fill="lightgray"></path>
      </clipPath>
      <path clip-path="url(#make-me-a-hanzi-clip-20)" d="M 1556.5 257.5 L 1704.5 278.5 L 1721.5 282.5 L 1736.5 295.5 " fill="none" id="make-me-a-hanzi-animation-20" stroke-dasharray="315 630" stroke-linecap="round"></path>

      <clipPath id="make-me-a-hanzi-clip-21">
      <path d="M 1509.5 169.5 Q 1434.5 157.5 1386.5 152.5 Q 1373.5 149.5 1373.5 144.5 Q 1374.5 139.5 1397.5 123.5 Q 1415.5 112.5 1430.5 112.5 Q 1439.5 112.5 1471.5 120.5 Q 1552.5 141.5 1655.5 151.5 Q 1700.5 156.5 1742.5 159.5 L 1797.5 162.5 Q 1816.5 163.5 1833.5 163.5 L 1875.5 162.5 Q 1923.5 160.5 1946.5 160.5 Q 1976.5 161.5 1977.5 175.5 Q 1974.5 192.5 1947.5 208.5 Q 1919.5 223.5 1898.5 223.5 Q 1885.5 223.5 1866.5 220.5 Q 1833.5 215.5 1797.5 211.5 L 1742.5 204.5 Q 1678.5 196.5 1551.5 176.5 L 1549.5 176.5 L 1509.5 169.5 Z" fill="lightgray"></path>
      </clipPath>
      <path clip-path="url(#make-me-a-hanzi-clip-21)" d="M 1382.5 145.5 L 1427.5 134.5 L 1634.5 170.5 L 1836.5 190.5 L 1901.5 192.5 L 1964.5 176.5 " fill="none" id="make-me-a-hanzi-animation-21" stroke-dasharray="717 1434" stroke-linecap="round"></path>

</g>
</svg>
